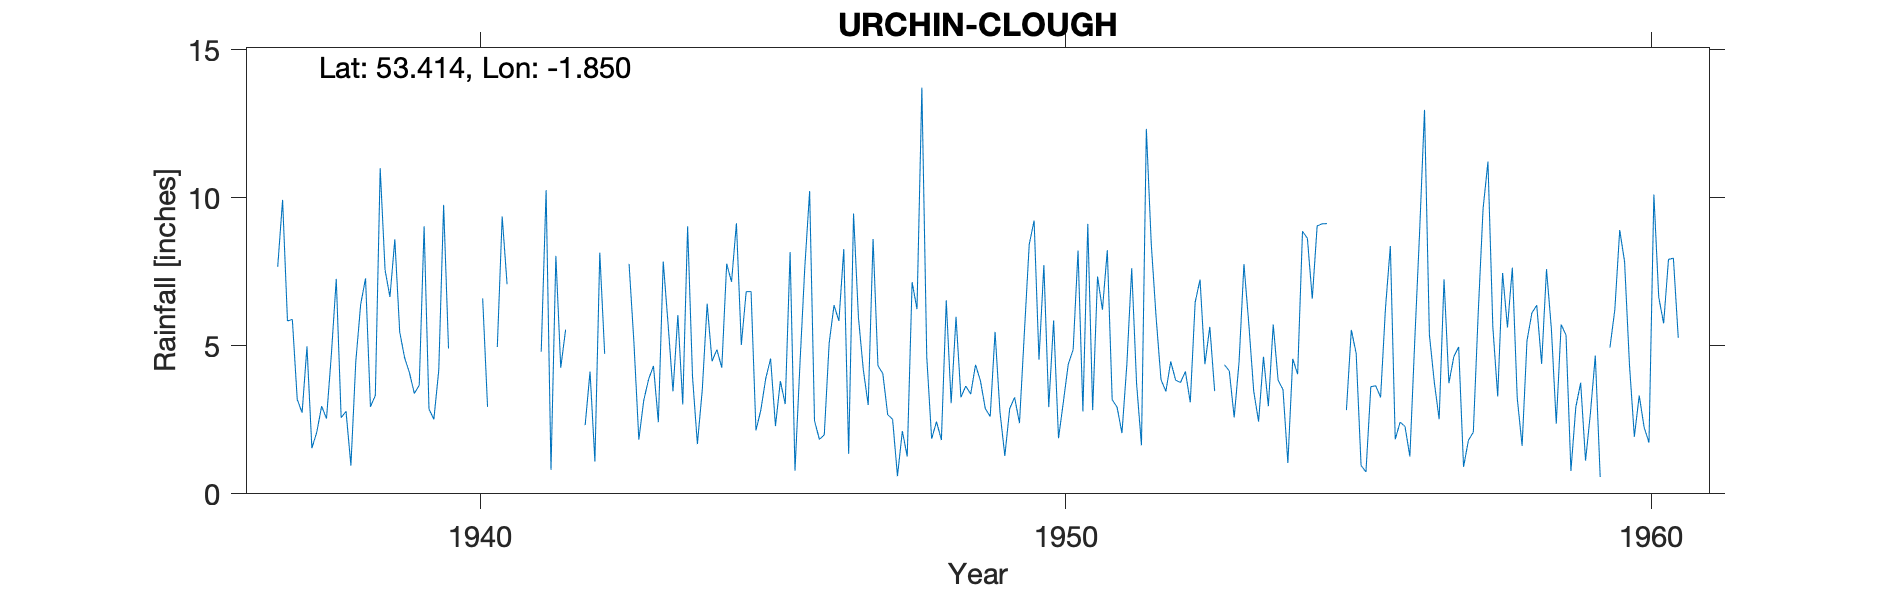

The file beside this chart, header and first rows:
URCHIN-CLOUGH, , , , , , , , , , , , , , , , , , , , , , , 
Grid ref, SK101908, Long, -1.85, Lat, 53.41, Elevation, 1190, ft., , , , , , , , , , , , , , , 
Station no, 2695/3, , , , , , , , , , , , , , , , , , , , , , 
, 1931, 1932, 1933, 1934, 1935, 1936, 1937, 1938, 1939, 1940, 1941, 1942, 1943, 1944, 1945, 1946, 1947, 1948, 1949, 1950, 1951, 1952, 1953
January, , , , , , , 7.67, 7.26, 8.6, , , , 7.77, 9.04, 6.83, 7.62, 4.19, 13.72, 3.82, 4.53, 7.34, 5.96, 3.47
February, , , , , , , 9.93, 2.57, 5.47, , 7.8, , 5.1, 3.96, 6.83, 10.23, 3, 4.63, 2.88, 7.73, 6.22, 3.86, 
March, , , , , , , 5.84, 2.79, 4.6, 4.09, , , 1.83, 1.68, 2.14, 2.47, 8.61, 1.86, 2.61, 2.93, 8.23, 3.46, 4.36
April, , , , , , , 5.89, 0.95, 4.09, , 3.26, 2.32, 3.15, 3.51, 2.83, 1.84, 4.33, 2.44, 5.47, 5.86, 3.18, 4.47, 4.15
May, , , , , , , 3.19, 4.46, 3.39, 1.17, , 4.13, 3.87, 6.42, 3.89, 1.99, 4.06, 1.82, 2.77, 1.88, 2.93, 3.84, 2.58
June, , , , , , , 2.74, 6.4, 3.67, , , 1.09, 4.32, 4.48, 4.57, 5.09, 2.67, 6.54, 1.28, 3.11, 2.05, 3.76, 4.46
July, , , , , , , 4.98, 7.28, 9.04, 6.6, 4.8, 8.15, 2.42, 4.87, 2.29, 6.37, 2.52, 3.06, 2.88, 4.38, 4.36, 4.13, 7.76
August, , , , , , , 1.54, 2.94, 2.86, 2.94, 10.26, 4.73, 7.85, 4.26, 3.81, 5.84, 0.6, 5.98, 3.26, 4.87, 7.62, 3.09, 5.73
September, , , , , , , 2.08, 3.32, 2.52, , 0.81, , 5.72, 7.77, 3.03, 8.27, 2.12, 3.26, 2.39, 8.22, 3.72, 6.47, 3.47
October, , , , , , , 2.96, 11, 4.17, 4.96, 8.04, , 3.46, 7.16, 8.17, 1.35, 1.26, 3.64, 5.43, 2.78, 1.64, 7.24, 2.44
November, , , , , , , 2.54, 7.56, 9.76, 9.37, 4.26, 1.75, 6.04, 9.14, 0.78, 9.47, 7.15, 3.37, 8.43, 9.12, 12.33, 4.38, 4.63
December, , , , , , , 4.72, 6.65, 4.91, 7.08, 5.55, , 3.02, 5.03, 4.33, 5.96, 6.24, 4.36, 9.23, 2.83, 8.46, 5.64, 2.96
Total, , , , , , , 54.08, 63.18, 63.08, , , , 54.55, 67.32, 49.5, 66.5, 46.75, 54.68, 50.45, 58.24, 68.08, 56.3, 
MIDAS scr_id 3251 URCHIN CLOUGH Start 19…, , , , , , , , , , , , , , , , , , , , , , , 
NGR is from 1950s record and is near Urc…, , , , , , , , , , , , , , , , , , , , , , , 
